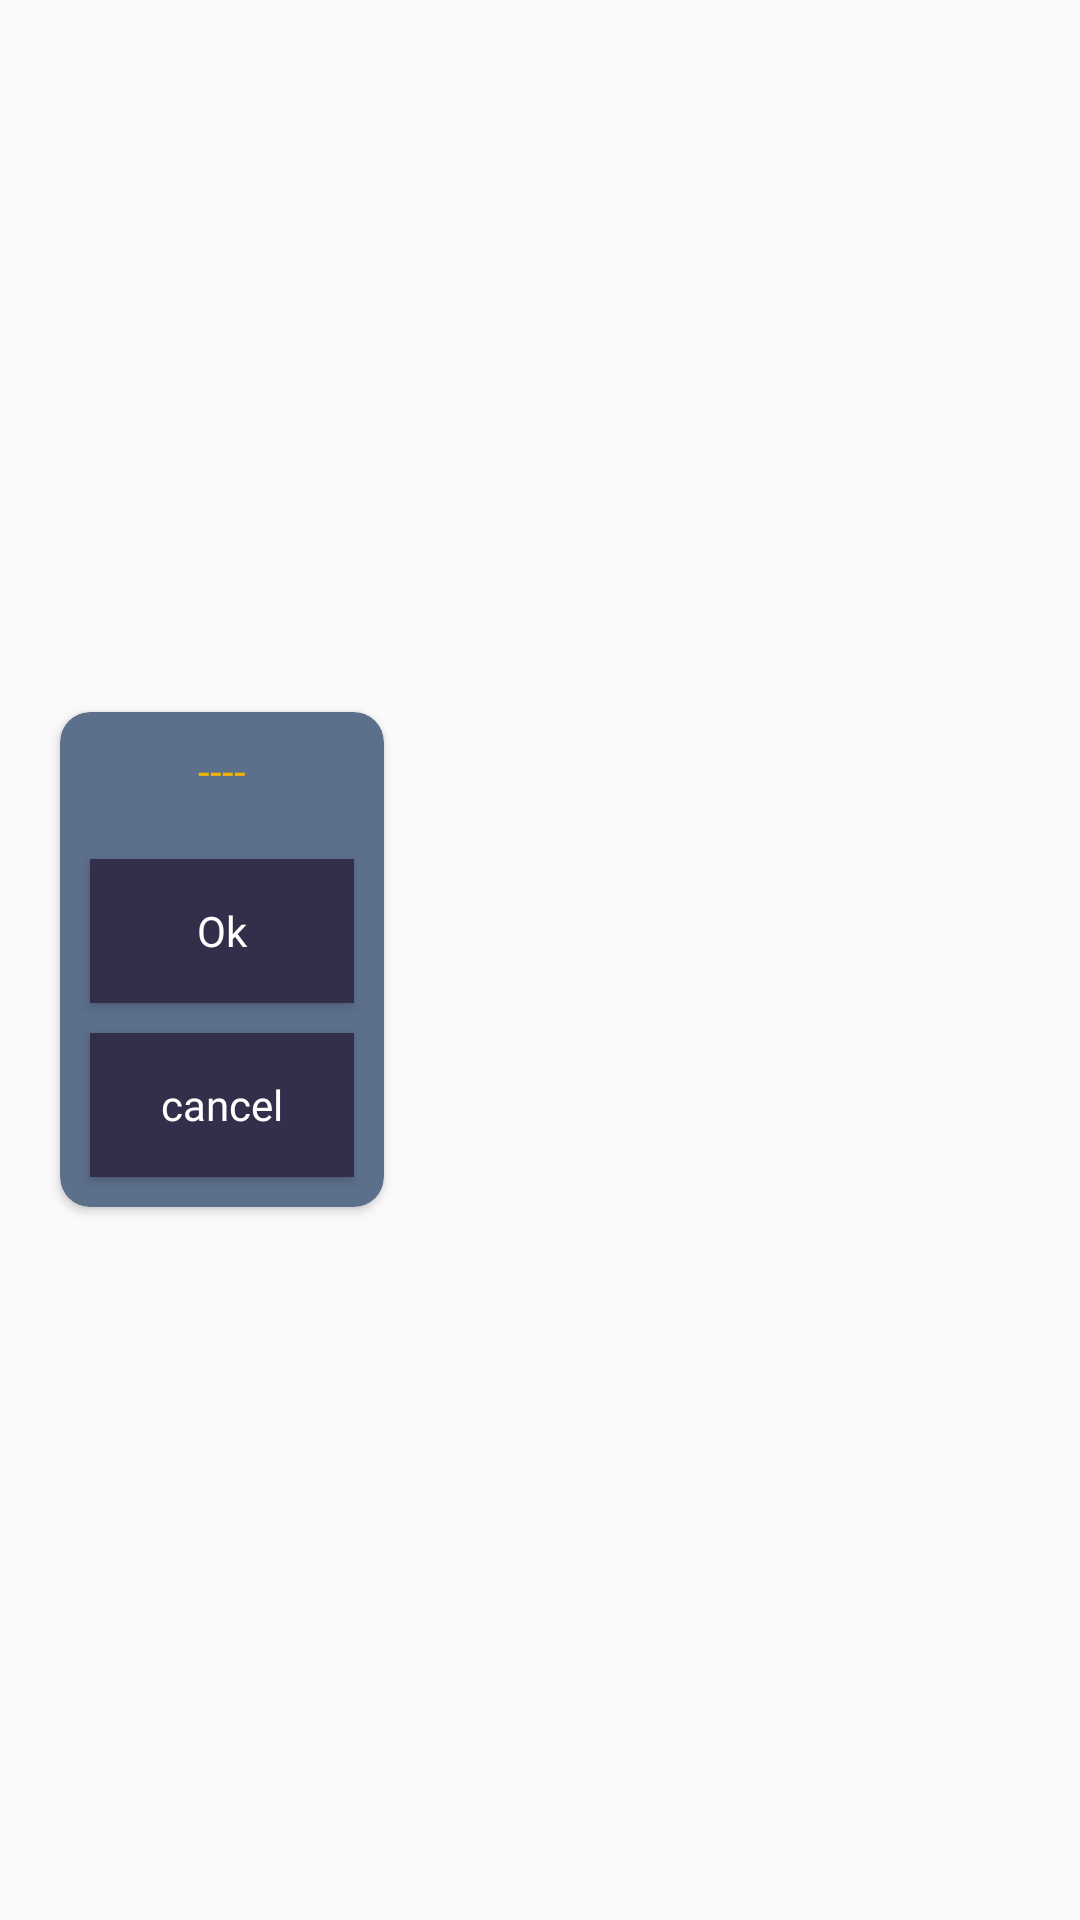

The Android layout XML behind this screen, and the referenced resources:
<!-- AndroidManifest.xml: application theme AppTheme -->
<!-- res/layout/alert_dialog_body_and_two_btns.xml -->
<?xml version="1.0" encoding="utf-8"?>
<LinearLayout xmlns:android="http://schemas.android.com/apk/res/android"
    android:layout_width="match_parent"
    xmlns:app="http://schemas.android.com/apk/res-auto"
    android:orientation="horizontal"

    android:layout_height="match_parent">
   <android.support.v7.widget.CardView
       app:cardCornerRadius="10dp"
       android:layout_gravity="center"
       app:cardBackgroundColor="@color/colorBG_down"
       android:layout_marginHorizontal="20dp"
       android:padding="5dp"
       android:layout_width="wrap_content"
       android:layout_height="wrap_content">
       <LinearLayout
           android:layout_width="wrap_content"
           android:orientation="vertical"
           android:layout_height="wrap_content">
       <TextView

           android:id="@+id/textView_alert_dialog_body"
           android:textColor="@color/colorAccent"
           android:text="----"
           android:layout_marginHorizontal="5dp"
           android:layout_marginVertical="10dp"
           android:fontFamily="@font/azonix"
           android:gravity="center"
           android:layout_width="match_parent"
           android:layout_height="wrap_content" />
           <Button
               android:id="@+id/btn_alert_dialog_btn"
               android:layout_width="match_parent"
               android:layout_height="wrap_content"
               android:layout_marginTop="10dp"
               android:layout_marginHorizontal="10dp"
               android:background="@color/colorBG_up"
               android:text="Ok"
               android:paddingHorizontal="10dp"
               android:fontFamily="@font/azonix"
               android:textAllCaps="false"
               android:textColor="#ffffffff" />
           <Button
               android:id="@+id/btn_alert_dialog_btn2"
               android:layout_width="match_parent"
               android:layout_height="wrap_content"
               android:layout_margin="10dp"
               android:paddingHorizontal="10dp"
               android:background="@color/colorBG_up"
               android:text="cancel"
               android:fontFamily="@font/azonix"
               android:textAllCaps="false"
               android:textColor="#ffffffff" />

       </LinearLayout>
   </android.support.v7.widget.CardView>

</LinearLayout>
<!-- resources referenced by this layout -->
<resources>
  <color name="colorAccent">#F1B405</color>
  <color name="colorBG_down">#5c6f8b</color>
  <color name="colorBG_up">#f9322f49</color>
  <style name="AppTheme" parent="Theme.AppCompat.Light.NoActionBar">
          
          <item name="colorPrimary">@color/colorBG_down</item>
          <item name="colorPrimaryDark">@color/colorBG_up</item>
          <item name="colorAccent">@color/colorAccent</item>
      </style>
</resources>
